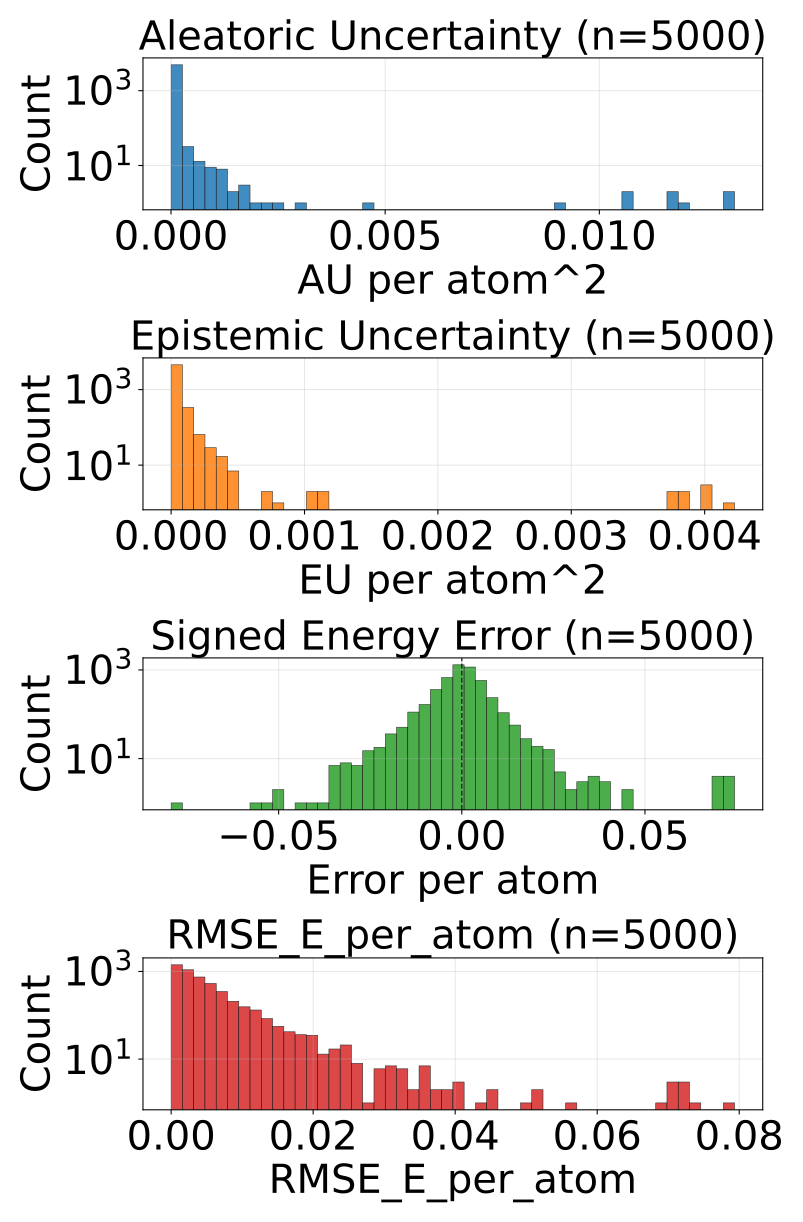

Values plotted in this chart, from the file beside it:
config_index, num_atoms, ref_energy, pred_energy, error, sq_error, rmse_e_atom, aleatoric_var, epistemic_var, total_var
0, 20.0, -525.9, -525.9, 0.002136, 4.563480615615845e-06, 0.002136, 1.356534176011337e-05, 1.9939616322517395e-06, 1.555930430185981e-05
1, 22.0, -613.5, -613.5, 0.0007324, 5.364418029785156e-07, 0.0007324, 7.398674824798945e-06, 2.6458874344825745e-06, 1.004456225928152e-05
2, 24.0, -732.7, -732.7, 0.00293, 8.58306884765625e-06, 0.00293, 7.654595719941426e-06, 5.5490063459728844e-06, 1.320360206591431e-05
3, 21.0, -598.2, -598.2, -0.0001831, 3.3527612686157227e-08, 0.0001831, 9.920014235831331e-06, 1.072213035513414e-05, 2.0642144590965472e-05
4, 22.0, -664, -664, -0.0008545, 7.301568984985352e-07, 0.0008545, 2.332746225874871e-05, 4.462748620426282e-05, 6.795494846301153e-05
5, 23.0, -724.1, -724.1, -0.0009155, 8.381903171539307e-07, 0.0009155, 1.5919016732368618e-05, 7.675215783820022e-06, 2.359423160669394e-05
6, 24.0, -671.4, -671.4, 0.0009766, 9.5367431640625e-07, 0.0009766, 7.69385678722756e-06, 3.647245421234402e-06, 1.1341102435835637e-05
7, 24.0, -625, -625, 0.00293, 8.58306884765625e-06, 0.00293, 6.834386567788897e-06, 8.644536251267709e-07, 7.698839908698574e-06
8, 24.0, -563.6, -563.6, -0.001221, 1.4901161193847656e-06, 0.001221, 9.921927812683862e-06, 3.411620809856686e-06, 1.3333548849914223e-05
9, 24.0, -563.6, -563.6, 0.003784, 1.4320015907287598e-05, 0.003784, 1.885349593067076e-05, 1.5500560039072298e-05, 3.435405596974306e-05
10, 25.0, -622.9, -622.9, -0.002502, 6.2622129917144775e-06, 0.002502, 7.343992820096901e-06, 3.9651990846323315e-06, 1.1309191904729232e-05
11, 25.0, -622.9, -622.9, -0.0006104, 3.725290298461914e-07, 0.0006104, 7.244594598887488e-06, 5.419179615273606e-06, 1.2663774214161094e-05
12, 25.0, -622.9, -622.9, 0.0005493, 3.0174851417541504e-07, 0.0005493, 8.713412171346135e-06, 2.4264677449536975e-06, 1.1139880371047184e-05
13, 25.0, -623, -623, -0.003235, 1.0464340448379517e-05, 0.003235, 7.302000540221343e-06, 3.4902245715784375e-06, 1.079222511179978e-05
14, 26.0, -634.7, -634.7, 0.0009155, 8.381903171539307e-07, 0.0009155, 1.4753337381989695e-05, 1.3069808119325899e-05, 2.7823145501315594e-05
15, 23.0, -547.6, -547.6, -0.001099, 1.2069940567016602e-06, 0.001099, 8.629582225694321e-06, 4.908069968223572e-06, 1.3537652193917893e-05
16, 23.0, -547.6, -547.6, -0.004883, 2.384185791015625e-05, 0.004883, 3.41884842782747e-05, 1.66341669682879e-05, 5.08226512465626e-05
17, 25.0, -667.5, -667.5, 0.0004883, 2.384185791015625e-07, 0.0004883, 9.242043233825825e-06, 4.048459231853485e-06, 1.329050246567931e-05
18, 24.0, -502.3, -502.3, 0.0004578, 2.0954757928848267e-07, 0.0004578, 6.950581791898003e-06, 2.00662771021598e-06, 8.957209502113983e-06
19, 27.0, -673.7, -673.7, -0.002258, 5.09992241859436e-06, 0.002258, 1.1674107554426882e-05, 5.283206519379746e-06, 1.695731407380663e-05
20, 26.0, -578.2, -578.2, 0.002502, 6.2622129917144775e-06, 0.002502, 9.52352820604574e-06, 2.954527644760674e-06, 1.2478056305553764e-05
21, 27.0, -632.4, -632.4, 0.001404, 1.9706785678863525e-06, 0.001404, 9.839449376158882e-06, 9.276717719330918e-06, 1.91161670954898e-05
22, 27.0, -577.9, -577.9, 0.00177, 3.1329691410064697e-06, 0.00177, 1.0308354831067845e-05, 4.989653916709358e-06, 1.5298008293029852e-05
23, 28.0, -630.3, -630.3, -0.001587, 2.518296241760254e-06, 0.001587, 1.0482996003702283e-05, 1.0030530575022567e-05, 2.0513525669230148e-05
24, 28.0, -590.6, -590.6, 0.00116, 1.344829797744751e-06, 0.00116, 9.059213880391326e-06, 1.3744459010922583e-06, 1.0433659554109909e-05
25, 33.0, -811.1, -811.1, 0.0002441, 5.960464477539063e-08, 0.0002441, 1.3641844816447701e-05, 9.566172593622468e-06, 2.3208016500575468e-05
26, 26.0, -464.9, -464.9, 0.002075, 4.306435585021973e-06, 0.002075, 2.6582565624266863e-05, 1.8440652638673782e-05, 4.5023218262940645e-05
27, 27.0, -523.4, -523.4, -0.0007324, 5.364418029785156e-07, 0.0007324, 8.335460734087974e-06, 3.5023317650484387e-06, 1.1837792044389062e-05
28, 27.0, -523.4, -523.4, -0.002869, 8.229166269302368e-06, 0.002869, 1.1861816346936394e-05, 6.506964382424485e-06, 1.836878072936088e-05
29, 28.0, -538, -538, 0.002625, 6.888061761856079e-06, 0.002625, 1.1815553989436012e-05, 2.349819988012314e-05, 3.531375477905385e-05
30, 34.0, -771.4, -771.3, 0.002136, 4.563480615615845e-06, 0.002136, 8.48899162519956e-06, 4.544109287962783e-06, 1.3033100913162343e-05
31, 29.0, -539.3, -539.3, 0.001038, 1.0766088962554932e-06, 0.001038, 7.271580670931144e-06, 4.372931925900048e-06, 1.1644512596831191e-05
32, 29.0, -539.2, -539.2, 0.001709, 2.9206275939941406e-06, 0.001709, 1.7037104043993168e-05, 2.0458177459659055e-05, 3.749527968466282e-05
33, 29.0, -539.2, -539.2, -0.001587, 2.518296241760254e-06, 0.001587, 8.078526661847718e-06, 5.240738573775161e-06, 1.3319265235622879e-05
34, 30.0, -589.5, -589.5, 0.002686, 7.212162017822266e-06, 0.002686, 9.672689884610008e-06, 3.6034732602274744e-06, 1.3276163372211158e-05
35, 30.0, -589.5, -589.5, -0.001343, 1.8030405044555664e-06, 0.001343, 7.397537501674378e-06, 5.229935140960151e-06, 1.262747264263453e-05
36, 33.0, -721.9, -721.9, 0.0004883, 2.384185791015625e-07, 0.0004883, 1.4489097338810097e-05, 6.253086212382186e-06, 2.0742183551192284e-05
37, 33.0, -721.9, -721.9, 0.004578, 2.0954757928848267e-05, 0.004578, 1.407705440215068e-05, 5.804933607578278e-06, 1.9881987100234255e-05
38, 35.0, -797.6, -797.6, 0.005066, 2.5663524866104126e-05, 0.005066, 8.454614544461947e-06, 4.101917056686943e-06, 1.255653114640154e-05
39, 35.0, -797.5, -797.5, -0.0009766, 9.5367431640625e-07, 0.0009766, 9.896616575133521e-06, 8.086487468972337e-06, 1.7983104044105858e-05
40, 35.0, -797.5, -797.5, -0.006409, 4.10713255405426e-05, 0.006409, 1.026017707772553e-05, 5.2442774176597595e-06, 1.550445449538529e-05
41, 28.0, -525.2, -525.2, -0.01215, 0.0001475, 0.01215, 3.1046653020894155e-05, 2.9687396818189882e-05, 6.073404802009463e-05
42, 28.0, -525.3, -525.3, -0.0005493, 3.0174851417541504e-07, 0.0005493, 1.1982143405475654e-05, 5.273334863886703e-06, 1.7255479178857058e-05
43, 28.0, -432.8, -432.8, 0.00119, 1.4165416359901428e-06, 0.00119, 9.644541023590136e-06, 8.686212822794914e-06, 1.833075293689035e-05
44, 30.0, -540.4, -540.4, 0.001831, 3.3527612686157227e-06, 0.001831, 1.0029652912635356e-05, 1.3643689271702897e-05, 2.3673343093832955e-05
45, 34.0, -684.8, -684.8, -0.0004272, 1.825392246246338e-07, 0.0004272, 1.1077539056714159e-05, 6.499886694655288e-06, 1.7577425751369447e-05
46, 36.0, -760.4, -760.4, -0.0006714, 4.507601261138916e-07, 0.0006714, 8.967474968812894e-06, 3.6267563245928613e-06, 1.2594231520779431e-05
47, 30.0, -454.2, -454.2, -0.0006714, 4.507601261138916e-07, 0.0006714, 1.034429715218721e-05, 3.912486135959625e-06, 1.4256783288146835e-05
48, 33.0, -598.9, -598.9, 0.002563, 6.571412086486816e-06, 0.002563, 9.615173439669888e-06, 8.291751328215469e-06, 1.7906924767885357e-05
49, 35.0, -681.6, -681.6, -0.0003052, 9.313225746154785e-08, 0.0003052, 7.4866788963845465e-06, 1.0611489642542438e-06, 8.547827746951953e-06
50, 35.0, -681.6, -681.6, -0.0007935, 6.295740604400635e-07, 0.0007935, 8.502482160110958e-06, 5.902536031499039e-06, 1.4405018191609997e-05
51, 35.0, -681.6, -681.6, 0.003784, 1.4320015907287598e-05, 0.003784, 8.062528650043532e-06, 4.979222921974724e-06, 1.3041752026765607e-05
52, 35.0, -681.6, -681.6, -6.103515625e-05, 3.725290298461914e-09, 6.103515625e-05, 8.295642146549653e-06, 2.234429075542721e-06, 1.053007144946605e-05
53, 37.0, -725.2, -725.2, 0.003052, 9.313225746154785e-06, 0.003052, 9.99119129119208e-06, 3.0189753488230053e-06, 1.3010167094762437e-05
54, 29.0, -437.7, -437.7, 0.002106, 4.434026777744293e-06, 0.002106, 1.0308833225280978e-05, 2.532079861339298e-06, 1.28409128592466e-05
55, 30.0, -491.2, -491.2, 0.001953, 3.814697265625e-06, 0.001953, 1.1792219083872624e-05, 7.156143055908615e-06, 1.8948361685033888e-05
56, 31.0, -541.4, -541.4, 0.004089, 1.6722828149795532e-05, 0.004089, 7.898877811385319e-06, 5.79785546506173e-06, 1.36967337311944e-05
57, 32.0, -588.5, -588.5, -0.0006104, 3.725290298461914e-07, 0.0006104, 8.059179890551604e-06, 2.2048129721952137e-06, 1.0263993317494169e-05
58, 31.0, -458.1, -458.1, -0.0003357, 1.126900315284729e-07, 0.0003357, 4.684232862928184e-06, 1.0439194966238574e-06, 5.7281522458652034e-06
59, 33.0, -554.3, -554.3, 0.001038, 1.0766088962554932e-06, 0.001038, 7.808036571077537e-06, 4.8745423555374146e-06, 1.2682578926614951e-05
... 4,940 more rows
